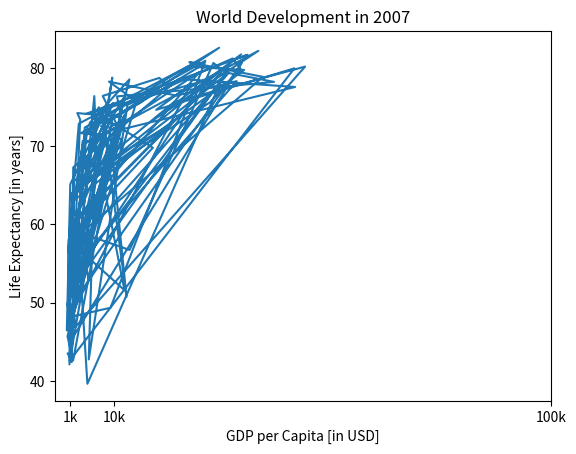

This figure's Python source:
import matplotlib.pyplot as plt
# Strings
xlab = 'GDP per Capita [in USD]'
ylab = 'Life Expectancy [in years]'
title = 'World Development in 2007'

gdp_cap = [974.5803384, 5937.029525999998, 6223.367465, 4797.231267, 12779.37964, 34435.367439999995, 36126.4927,
           29796.04834, 1391.253792, 33692.60508, 1441.284873, 3822.137084, 7446.298803, 12569.85177, 9065.800825,
           10680.79282, 1217.032994, 430.0706916, 1713.778686, 2042.09524, 36319.23501, 706.016537, 1704.063724,
           13171.63885,
           4959.114854, 7006.580419, 986.1478792, 277.5518587, 3632.557798, 9645.06142, 1544.750112, 14619.222719999998, 8948.102923,
           22833.30851, 35278.41874, 2082.4815670000007, 6025.3747520000015, 6873.262326000001, 5581.180998, 5728.353514, 12154.08975,
           641.3695236000002, 690.8055759, 33207.0844, 30470.0167, 13206.48452, 752.7497265, 32170.37442, 1327.60891,
           27538.41188, 5186.050003, 942.6542111, 579.2317429999998, 1201.637154, 3548.3308460000007, 39724.97867,
           18008.94444, 36180.78919, 2452.210407, 3540.651564, 11605.71449, 4471.061906, 40675.99635, 25523.2771,
           28569.7197, 7320.8802620000015, 31656.06806, 4519.461171, 1463.249282, 1593.06548, 23348.139730000006,
           47306.98978, 10461.05868, 1569.331442, 414.5073415, 12057.49928, 1044.770126, 759.3499101, 12451.6558,
           1042.581557, 1803.151496, 10956.99112, 11977.57496, 3095.7722710000007, 9253.896111, 3820.17523, 823.6856205,
           944.0, 4811.060429, 1091.359778, 36797.93332, 25185.00911, 2749.320965, 619.6768923999998, 2013.977305,
           49357.19017, 22316.19287, 2605.94758, 9809.185636, 4172.838464, 7408.905561, 3190.481016, 15389.924680000002,
           20509.64777, 19328.70901, 7670.122558, 10808.47561, 863.0884639000002, 1598.435089, 21654.83194, 1712.472136,
           9786.534714, 862.5407561000002, 47143.17964, 18678.31435, 25768.25759, 926.1410683, 9269.657808, 28821.0637,
           3970.095407, 2602.394995, 4513.480643, 33859.74835, 37506.41907, 4184.548089, 28718.27684, 1107.482182,
           7458.396326999998, 882.9699437999999, 18008.50924, 7092.923025, 8458.276384, 1056.380121, 33203.26128,
           42951.65309, 10611.46299, 11415.80569, 2441.576404, 3025.349798, 2280.769906, 1271.211593, 469.70929810000007]


life_exp = [43.828, 76.423, 72.301, 42.731, 75.32, 81.235, 79.829, 75.635, 64.062, 79.441, 56.728, 65.554, 74.852,
            50.728, 72.39, 73.005, 52.295, 49.58, 59.723, 50.43, 80.653, 44.74100000000001, 50.651, 78.553, 72.961,
            72.889, 65.152, 46.462, 55.322, 78.782, 48.328, 75.748, 78.273, 76.486, 78.332, 54.791, 72.235, 74.994,
            71.33800000000002, 71.878, 51.57899999999999, 58.04, 52.947, 79.313, 80.657, 56.735, 59.448, 79.406, 60.022,
            79.483, 70.259, 56.007, 46.38800000000001, 60.916, 70.19800000000001, 82.208, 73.33800000000002, 81.757,
            64.69800000000001, 70.65, 70.964, 59.545, 78.885, 80.745, 80.546, 72.567, 82.603, 72.535, 54.11, 67.297,
            78.623, 77.58800000000002, 71.993, 42.592, 45.678, 73.952, 59.44300000000001, 48.303, 74.241, 54.467,
            64.164,
            72.801, 76.195, 66.803, 74.543, 71.164, 42.082, 62.069, 52.90600000000001, 63.785, 79.762, 80.204, 72.899,
            56.867, 46.859, 80.196, 75.64, 65.483, 75.53699999999998, 71.752, 71.421, 71.688, 75.563, 78.098,
            78.74600000000002, 76.442, 72.476, 46.242, 65.528, 72.777, 63.062, 74.002, 42.56800000000001, 79.972,
            74.663, 77.926, 48.159, 49.339, 80.941, 72.396, 58.556, 39.613, 80.884, 81.70100000000002, 74.143, 78.4,
            52.517, 70.616, 58.42, 69.819, 73.923, 71.777, 51.542, 79.425, 78.242, 76.384, 73.747, 74.249, 73.422,
            62.698, 42.38399999999999, 43.487]


# Definition of tick_val and tick_lab
tick_val = [1000, 10000, 100000]
tick_lab = ['1k', '10k', '100k']

# Make a line plot, gdp_cap on the x-axis, life_exp on the y-axis
plt.plot(gdp_cap, life_exp)

# add x-label, y-label
plt.xlabel(xlab)
plt.ylabel(ylab)

# add title
plt.title(title)

# Adapt the ticks on the x-axis
plt.xticks(tick_val, tick_lab)

# Display the plot
plt.show()

